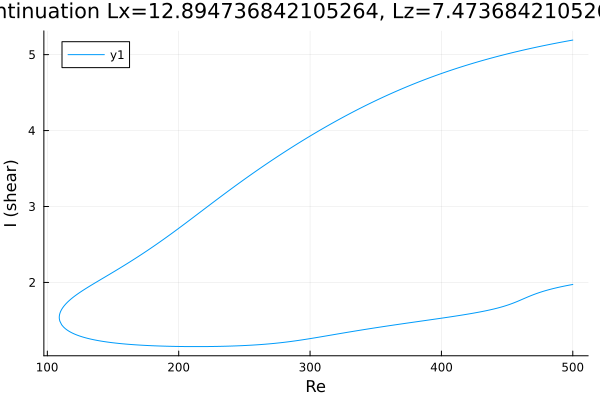

Values plotted in this chart, from the file beside it:
Re, shear
500.0, 5.191
499.9, 5.191
498.5, 5.187
497.1, 5.182
495.6, 5.178
494.2, 5.173
492.8, 5.169
491.4, 5.164
490, 5.16
488.6, 5.155
487.2, 5.15
485.7, 5.145
484.3, 5.141
482.9, 5.136
481.5, 5.131
480.1, 5.126
478.7, 5.121
477.3, 5.116
475.8, 5.111
474.4, 5.106
473, 5.1
471.6, 5.095
470.2, 5.09
468.8, 5.085
467.4, 5.079
465.9, 5.074
464.5, 5.068
463.1, 5.063
461.7, 5.057
460.3, 5.051
458.9, 5.046
457.5, 5.04
456, 5.034
454.6, 5.028
453.2, 5.022
451.8, 5.016
450.4, 5.01
449, 5.004
447.6, 4.998
446.1, 4.992
444.7, 4.985
443.3, 4.979
441.9, 4.973
440.5, 4.966
439.1, 4.96
437.7, 4.953
436.2, 4.946
434.8, 4.939
433.4, 4.933
432, 4.926
430.6, 4.919
429.2, 4.912
427.8, 4.905
426.3, 4.898
424.9, 4.89
423.5, 4.883
422.1, 4.876
420.7, 4.868
419.3, 4.861
417.9, 4.853
... 561 more rows
